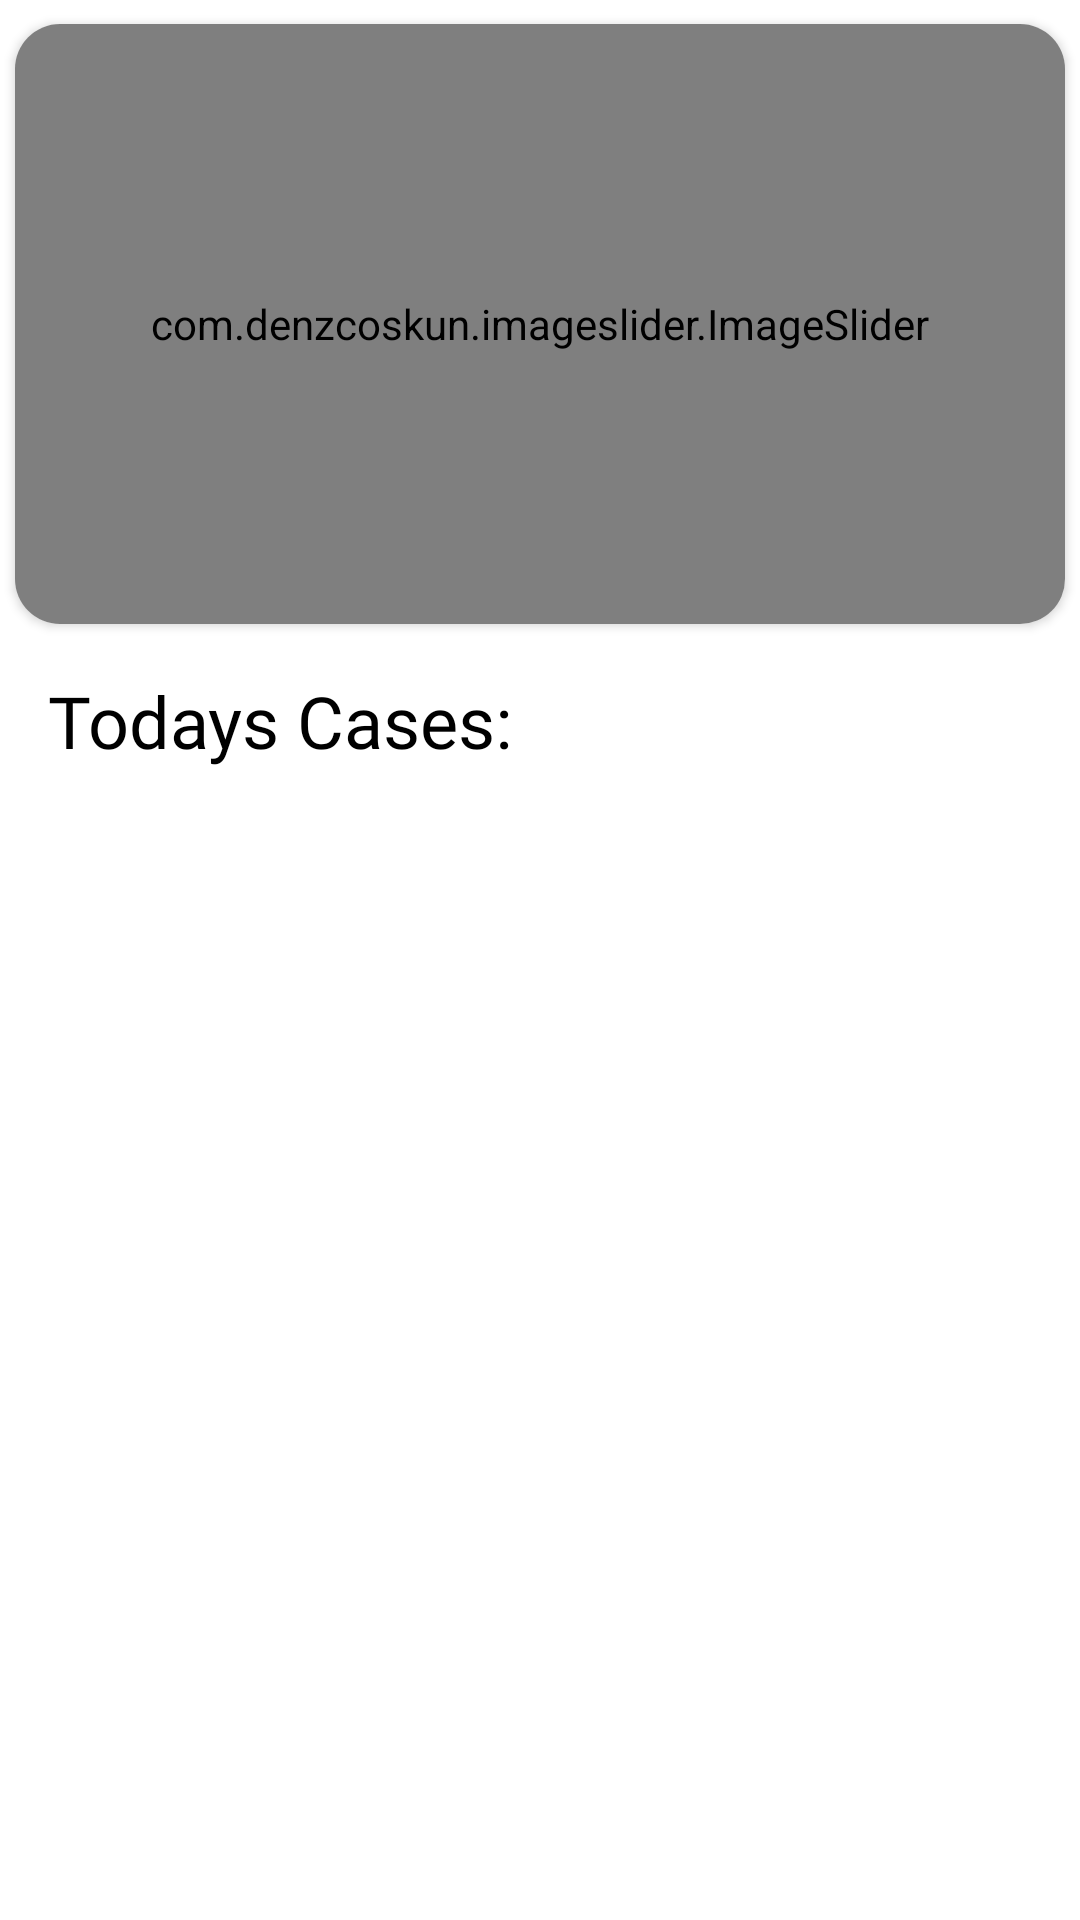

Android layout source for this screen:
<!-- AndroidManifest.xml: application theme Theme.ECaseTracker -->
<!-- res/layout/fragment_home.xml -->
<?xml version="1.0" encoding="utf-8"?>
<androidx.constraintlayout.widget.ConstraintLayout xmlns:android="http://schemas.android.com/apk/res/android"
    xmlns:app="http://schemas.android.com/apk/res-auto"
    xmlns:tools="http://schemas.android.com/tools"
    android:layout_width="match_parent"
    android:layout_height="match_parent"
    android:background="@color/white"
    tools:context=".Fragment.RecentCasesFragment">

    <androidx.cardview.widget.CardView
        android:id="@+id/cardView"
        android:layout_width="match_parent"
        android:layout_height="200dp"
        android:layout_marginLeft="5dp"
        android:layout_marginTop="8dp"
        android:layout_marginRight="5dp"
        app:cardCornerRadius="15dp"
        app:layout_constraintEnd_toEndOf="parent"
        app:layout_constraintStart_toStartOf="parent"
        app:layout_constraintTop_toTopOf="parent">

        <com.denzcoskun.imageslider.ImageSlider
            android:id="@+id/image_slider"
            android:layout_width="match_parent"
            android:layout_height="match_parent"
            app:iss_auto_cycle="true"

            app:iss_delay="2000"
            app:iss_no_dots="true"
            app:iss_period="2000"
            app:iss_text_align="CENTER" />

    </androidx.cardview.widget.CardView>

    <androidx.recyclerview.widget.RecyclerView
        android:id="@+id/recentRecyclerView"
        android:layout_width="match_parent"
        android:layout_height="0dp"
        android:layout_marginTop="16dp"
        app:layout_constraintBottom_toBottomOf="parent"
        app:layout_constraintEnd_toEndOf="parent"
        app:layout_constraintStart_toStartOf="parent"
        app:layout_constraintTop_toBottomOf="@+id/textView19"
        tools:listitem="@layout/recent_cases_item_layout" />

    <TextView
        android:id="@+id/textView19"
        android:layout_width="wrap_content"
        android:layout_height="wrap_content"
        android:layout_marginLeft="16dp"
        android:layout_marginTop="16dp"
        android:fontFamily="@font/lato_bold"
        android:text="Todays Cases:"
        android:textColor="@color/black"
        android:textSize="24dp"
        app:layout_constraintStart_toStartOf="parent"
        app:layout_constraintTop_toBottomOf="@+id/cardView" />

</androidx.constraintlayout.widget.ConstraintLayout>
<!-- resources referenced by this layout -->
<resources>
  <color name="black">#FF000000</color>
  <color name="white">#FFFFFFFF</color>
  <style name="Theme.ECaseTracker" parent="Base.Theme.ECaseTracker" />
  <style name="Base.Theme.ECaseTracker" parent="Theme.Material3.DayNight.NoActionBar">
          
          
          <item name="android:statusBarColor">@color/your_status_bar_color</item>
          <item name="colorPrimary">@color/your_status_bar_color</item>       </style>
  <color name="your_status_bar_color">#00ecbc</color>
</resources>
